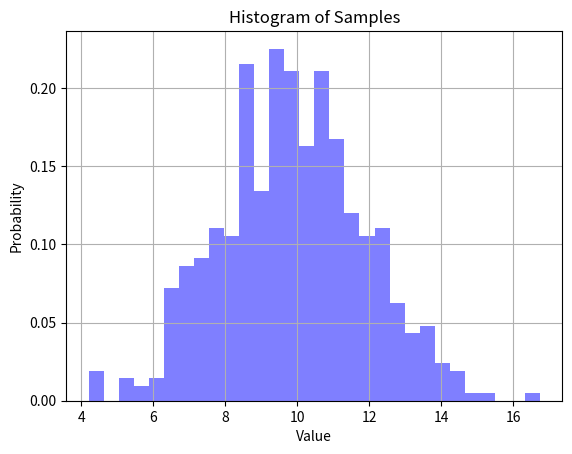

Write the Python code that produced this figure.
import numpy as np
import matplotlib.pyplot as plt

# Define the experiment function
def experiment1(num_samples, true_mean, true_std):
    # Generating
    samples = np.random.normal(true_mean, true_std, num_samples)
    
    sample_mean = np.mean(samples)
    sample_std = np.std(samples)
    
    return samples, sample_mean, sample_std

# Parameters
num_samples = 500
true_mean = 10
true_std = 2

# experiment
samples, sample_mean, sample_std = experiment1(num_samples, true_mean, true_std)

# results
print("True mean:", true_mean)
print("True standard deviation:", true_std)
print("Sample mean:", sample_mean)
print("Sample standard deviation:", sample_std)

#  histogram 
plt.hist(samples, bins=30, density=True, alpha=0.5, color='b')
plt.xlabel('Value')
plt.ylabel('Probability')
plt.title('Histogram of Samples')
plt.grid(True)
plt.show()


